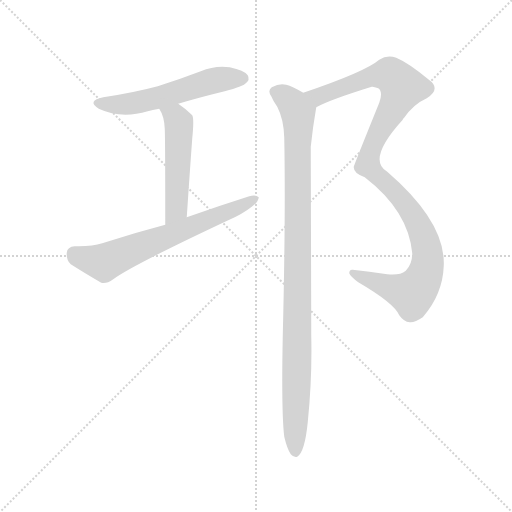
t = 0.00 s
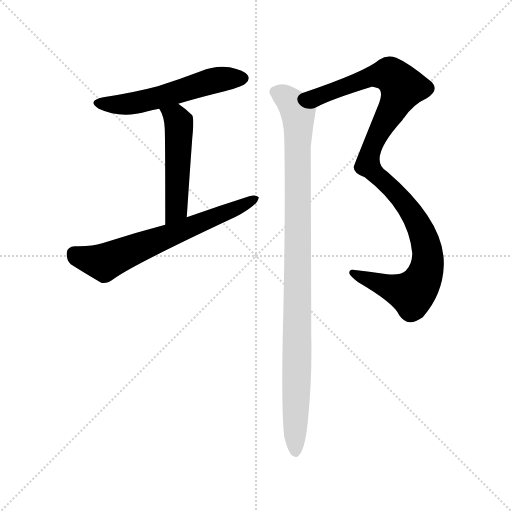
t = 3.24 s
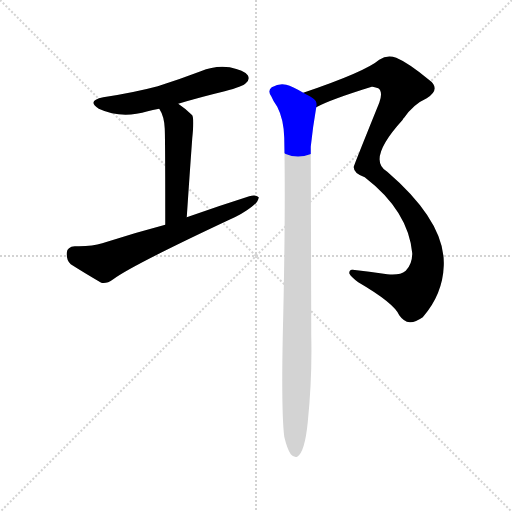
t = 3.42 s
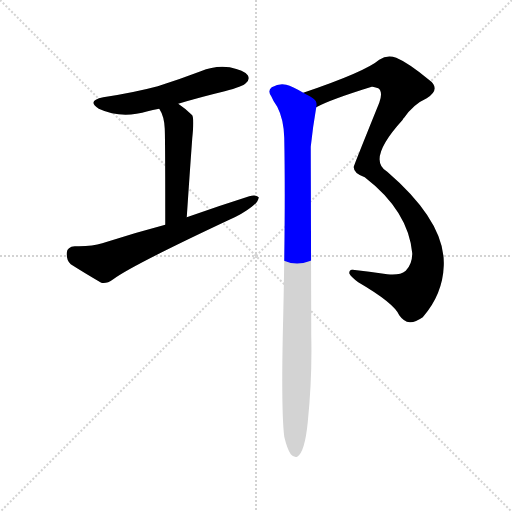
t = 3.59 s
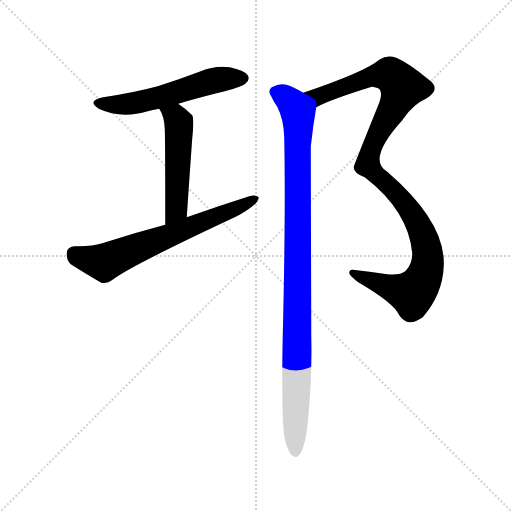
t = 3.76 s
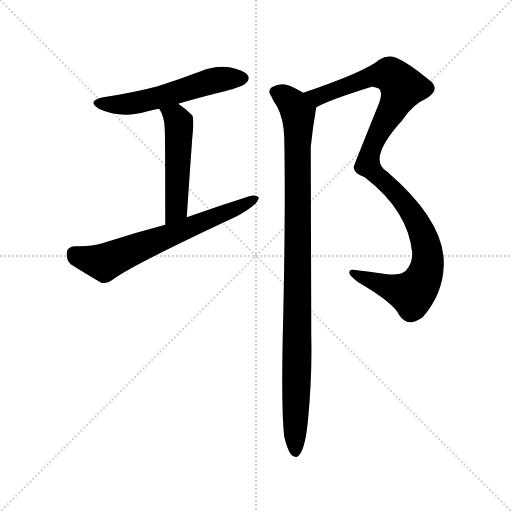
t = 4.36 s

The animated SVG that drew these frames (rendered in a browser with its animation timeline set to each time). Animation: 5 CSS @keyframes rules; one cycle of 4.36 s.

<svg version="1.1" viewBox="0 0 1024 1024" xmlns="http://www.w3.org/2000/svg">
  <g stroke="lightgray" stroke-dasharray="1,1" stroke-width="1" transform="scale(4, 4)">
    <line x1="0" y1="0" x2="256" y2="256"></line>
    <line x1="256" y1="0" x2="0" y2="256"></line>
    <line x1="128" y1="0" x2="128" y2="256"></line>
    <line x1="0" y1="128" x2="256" y2="128"></line>
  </g>
<g transform="scale(1, -1) translate(0, -900)">
   <style type="text/css">
    @keyframes keyframes0 {
      from {
       stroke: blue;
       stroke-dashoffset: 549;
       stroke-width: 128;
       }
       64% {
       animation-timing-function: step-end;
       stroke: blue;
       stroke-dashoffset: 0;
       stroke-width: 128;
       }
       to {
       stroke: black;
       stroke-width: 1024;
       }
       }
       #make-me-a-hanzi-animation-0 {
         animation: keyframes0 0.696777s both;
         animation-delay: 0.000000s;
         animation-timing-function: linear;
       }
    @keyframes keyframes1 {
      from {
       stroke: blue;
       stroke-dashoffset: 495;
       stroke-width: 128;
       }
       62% {
       animation-timing-function: step-end;
       stroke: blue;
       stroke-dashoffset: 0;
       stroke-width: 128;
       }
       to {
       stroke: black;
       stroke-width: 1024;
       }
       }
       #make-me-a-hanzi-animation-1 {
         animation: keyframes1 0.652832s both;
         animation-delay: 0.696777s;
         animation-timing-function: linear;
       }
    @keyframes keyframes2 {
      from {
       stroke: blue;
       stroke-dashoffset: 649;
       stroke-width: 128;
       }
       68% {
       animation-timing-function: step-end;
       stroke: blue;
       stroke-dashoffset: 0;
       stroke-width: 128;
       }
       to {
       stroke: black;
       stroke-width: 1024;
       }
       }
       #make-me-a-hanzi-animation-2 {
         animation: keyframes2 0.778158s both;
         animation-delay: 1.349609s;
         animation-timing-function: linear;
       }
    @keyframes keyframes3 {
      from {
       stroke: blue;
       stroke-dashoffset: 1064;
       stroke-width: 128;
       }
       78% {
       animation-timing-function: step-end;
       stroke: blue;
       stroke-dashoffset: 0;
       stroke-width: 128;
       }
       to {
       stroke: black;
       stroke-width: 1024;
       }
       }
       #make-me-a-hanzi-animation-3 {
         animation: keyframes3 1.115885s both;
         animation-delay: 2.127767s;
         animation-timing-function: linear;
       }
    @keyframes keyframes4 {
      from {
       stroke: blue;
       stroke-dashoffset: 998;
       stroke-width: 128;
       }
       76% {
       animation-timing-function: step-end;
       stroke: blue;
       stroke-dashoffset: 0;
       stroke-width: 128;
       }
       to {
       stroke: black;
       stroke-width: 1024;
       }
       }
       #make-me-a-hanzi-animation-4 {
         animation: keyframes4 1.062174s both;
         animation-delay: 3.243652s;
         animation-timing-function: linear;
       }
</style>
<path d="M 356.5 692.5 Q 399.5 705.5 449.5 717.5 Q 486.5 727.5 491.5 733.5 Q 500.5 740.5 495.5 749.5 Q 488.5 759.5 459.5 765.5 Q 429.5 769.5 401.5 757.5 Q 359.5 741.5 315.5 727.5 Q 266.5 714.5 206.5 705.5 Q 172.5 698.5 197.5 682.5 Q 242.5 661.5 295.5 677.5 Q 304.5 680.5 318.5 682.5 L 356.5 692.5 Z" fill="lightgray"></path> 
<path d="M 373.5 465.5 Q 379.5 555.5 384.5 623.5 Q 388.5 662.5 384.5 669.5 Q 371.5 682.5 356.5 692.5 C 331.5 709.5 303.5 708.5 318.5 682.5 Q 328.5 667.5 329.5 642.5 Q 330.5 621.5 330.5 450.5 C 330.5 420.5 371.5 435.5 373.5 465.5 Z" fill="lightgray"></path> 
<path d="M 330.5 450.5 Q 269.5 434.5 204.5 413.5 Q 183.5 406.5 149.5 407.5 Q 134.5 406.5 133.5 394.5 Q 132.5 379.5 141.5 371.5 Q 166.5 355.5 202.5 334.5 Q 212.5 331.5 226.5 341.5 Q 262.5 368.5 456.5 459.5 Q 484.5 471.5 503.5 486.5 Q 516.5 495.5 517.5 505.5 Q 511.5 511.5 498.5 507.5 Q 438.5 488.5 373.5 465.5 L 330.5 450.5 Z" fill="lightgray"></path> 
<path d="M 632.5 685.5 Q 659.5 700.5 743.5 726.5 Q 746.5 727.5 756.5 723.5 Q 766.5 716.5 758.5 694.5 Q 707.5 568.5 707.5 566.5 Q 706.5 553.5 729.5 545.5 Q 816.5 478.5 824.5 393.5 Q 824.5 371.5 811.5 358.5 Q 799.5 348.5 774.5 351.5 Q 737.5 357.5 705.5 360.5 Q 698.5 361.5 698.5 353.5 Q 701.5 346.5 716.5 335.5 Q 788.5 293.5 798.5 269.5 Q 807.5 256.5 819.5 255.5 Q 829.5 254.5 845.5 265.5 Q 885.5 311.5 887.5 368.5 Q 891.5 455.5 774.5 556.5 Q 732.5 580.5 805.5 660.5 Q 805.5 663.5 807.5 663.5 Q 826.5 691.5 853.5 703.5 Q 883.5 722.5 856.5 741.5 Q 816.5 774.5 792.5 784.5 Q 774.5 791.5 758.5 780.5 Q 730.5 756.5 606.5 714.5 C 578.5 704.5 605.5 672.5 632.5 685.5 Z" fill="lightgray"></path> 
<path d="M 568.5 26.5 Q 574.5 1.5 581.5 -8.5 Q 587.5 -15.5 594.5 -13.5 Q 609.5 -4.5 615.5 55.5 Q 624.5 143.5 622.5 228.5 Q 622.5 244.5 621.5 606.5 Q 625.5 645.5 632.5 685.5 C 634.5 699.5 632.5 700.5 606.5 714.5 Q 584.5 727.5 572.5 730.5 Q 559.5 734.5 543.5 725.5 Q 534.5 718.5 542.5 707.5 Q 546.5 697.5 554.5 686.5 Q 567.5 661.5 568.5 624.5 Q 571.5 470.5 565.5 227.5 Q 562.5 76.5 568.5 26.5 Z" fill="lightgray"></path> 
      <clipPath id="make-me-a-hanzi-clip-0">
      <path d="M 356.5 692.5 Q 399.5 705.5 449.5 717.5 Q 486.5 727.5 491.5 733.5 Q 500.5 740.5 495.5 749.5 Q 488.5 759.5 459.5 765.5 Q 429.5 769.5 401.5 757.5 Q 359.5 741.5 315.5 727.5 Q 266.5 714.5 206.5 705.5 Q 172.5 698.5 197.5 682.5 Q 242.5 661.5 295.5 677.5 Q 304.5 680.5 318.5 682.5 L 356.5 692.5 Z" fill="lightgray"></path>
      </clipPath>
      <path clip-path="url(#make-me-a-hanzi-clip-0)" d="M 199.5 694.5 L 257.5 691.5 L 427.5 739.5 L 485.5 743.5 " fill="none" id="make-me-a-hanzi-animation-0" stroke-dasharray="421 842" stroke-linecap="round"></path>

      <clipPath id="make-me-a-hanzi-clip-1">
      <path d="M 373.5 465.5 Q 379.5 555.5 384.5 623.5 Q 388.5 662.5 384.5 669.5 Q 371.5 682.5 356.5 692.5 C 331.5 709.5 303.5 708.5 318.5 682.5 Q 328.5 667.5 329.5 642.5 Q 330.5 621.5 330.5 450.5 C 330.5 420.5 371.5 435.5 373.5 465.5 Z" fill="lightgray"></path>
      </clipPath>
      <path clip-path="url(#make-me-a-hanzi-clip-1)" d="M 326.5 679.5 L 351.5 665.5 L 358.5 641.5 L 352.5 481.5 L 334.5 463.5 " fill="none" id="make-me-a-hanzi-animation-1" stroke-dasharray="367 734" stroke-linecap="round"></path>

      <clipPath id="make-me-a-hanzi-clip-2">
      <path d="M 330.5 450.5 Q 269.5 434.5 204.5 413.5 Q 183.5 406.5 149.5 407.5 Q 134.5 406.5 133.5 394.5 Q 132.5 379.5 141.5 371.5 Q 166.5 355.5 202.5 334.5 Q 212.5 331.5 226.5 341.5 Q 262.5 368.5 456.5 459.5 Q 484.5 471.5 503.5 486.5 Q 516.5 495.5 517.5 505.5 Q 511.5 511.5 498.5 507.5 Q 438.5 488.5 373.5 465.5 L 330.5 450.5 Z" fill="lightgray"></path>
      </clipPath>
      <path clip-path="url(#make-me-a-hanzi-clip-2)" d="M 147.5 393.5 L 170.5 382.5 L 208.5 375.5 L 438.5 467.5 L 511.5 502.5 " fill="none" id="make-me-a-hanzi-animation-2" stroke-dasharray="521 1042" stroke-linecap="round"></path>

      <clipPath id="make-me-a-hanzi-clip-3">
      <path d="M 632.5 685.5 Q 659.5 700.5 743.5 726.5 Q 746.5 727.5 756.5 723.5 Q 766.5 716.5 758.5 694.5 Q 707.5 568.5 707.5 566.5 Q 706.5 553.5 729.5 545.5 Q 816.5 478.5 824.5 393.5 Q 824.5 371.5 811.5 358.5 Q 799.5 348.5 774.5 351.5 Q 737.5 357.5 705.5 360.5 Q 698.5 361.5 698.5 353.5 Q 701.5 346.5 716.5 335.5 Q 788.5 293.5 798.5 269.5 Q 807.5 256.5 819.5 255.5 Q 829.5 254.5 845.5 265.5 Q 885.5 311.5 887.5 368.5 Q 891.5 455.5 774.5 556.5 Q 732.5 580.5 805.5 660.5 Q 805.5 663.5 807.5 663.5 Q 826.5 691.5 853.5 703.5 Q 883.5 722.5 856.5 741.5 Q 816.5 774.5 792.5 784.5 Q 774.5 791.5 758.5 780.5 Q 730.5 756.5 606.5 714.5 C 578.5 704.5 605.5 672.5 632.5 685.5 Z" fill="lightgray"></path>
      </clipPath>
      <path clip-path="url(#make-me-a-hanzi-clip-3)" d="M 618.5 716.5 L 637.5 707.5 L 739.5 746.5 L 776.5 751.5 L 804.5 725.5 L 752.5 627.5 L 735.5 569.5 L 810.5 492.5 L 842.5 439.5 L 855.5 394.5 L 850.5 351.5 L 823.5 312.5 L 706.5 352.5 " fill="none" id="make-me-a-hanzi-animation-3" stroke-dasharray="936 1872" stroke-linecap="round"></path>

      <clipPath id="make-me-a-hanzi-clip-4">
      <path d="M 568.5 26.5 Q 574.5 1.5 581.5 -8.5 Q 587.5 -15.5 594.5 -13.5 Q 609.5 -4.5 615.5 55.5 Q 624.5 143.5 622.5 228.5 Q 622.5 244.5 621.5 606.5 Q 625.5 645.5 632.5 685.5 C 634.5 699.5 632.5 700.5 606.5 714.5 Q 584.5 727.5 572.5 730.5 Q 559.5 734.5 543.5 725.5 Q 534.5 718.5 542.5 707.5 Q 546.5 697.5 554.5 686.5 Q 567.5 661.5 568.5 624.5 Q 571.5 470.5 565.5 227.5 Q 562.5 76.5 568.5 26.5 Z" fill="lightgray"></path>
      </clipPath>
      <path clip-path="url(#make-me-a-hanzi-clip-4)" d="M 550.5 716.5 L 585.5 692.5 L 596.5 666.5 L 590.5 -4.5 " fill="none" id="make-me-a-hanzi-animation-4" stroke-dasharray="870 1740" stroke-linecap="round"></path>

</g>
</svg>
